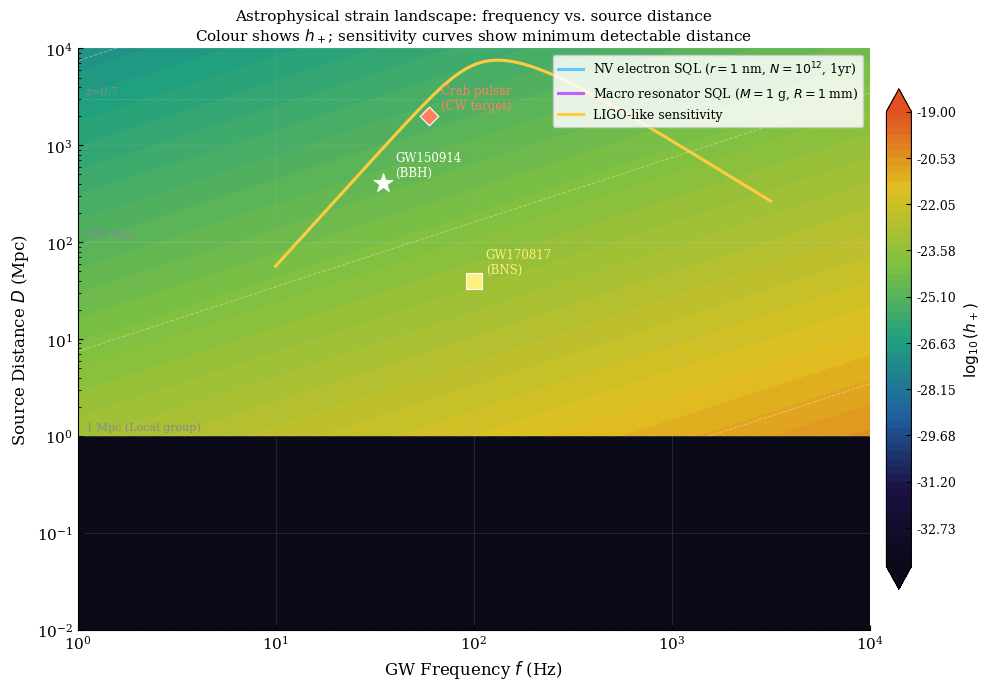

Python code for this plot:
"""
new_thesis_figures.py
=====================
Daniel Junior Lifenya Fondo — UiB 2026
"Quantum Effects of Gravitational Waves"

Generates 4 new publication-quality figures:
  1. fig_hydrogen_radial_overlap   -> boughn_rothman_radial.png  (Ch. 6 §6.2)
  2. fig_literature_landscape      -> literature_landscape.png   (Ch. 6 §6.4)
  3. fig_decoherence_budget        -> decoherence_budget.png     (Ch. 6 §6.3)
  4. fig_gw_strain_waterfall       -> gw_strain_waterfall.png    (Ch. 5 §5.4)

Run: python new_thesis_figures.py
All figures saved to ./figures/
"""

import numpy as np
import matplotlib
matplotlib.use('Agg')
import matplotlib.pyplot as plt
import matplotlib.patches as mpatches
from matplotlib.colors import LinearSegmentedColormap
import os

os.makedirs('figures', exist_ok=True)

# Physical constants (SI)
hbar  = 1.054571817e-34
m_e   = 9.10938356e-31
c     = 2.99792458e8
G     = 6.67430e-11
eV    = 1.60217663e-19
alpha = 1/137.035999
a_0   = hbar/(m_e*alpha*c)
l_Pl  = np.sqrt(hbar*G/c**3)

# ─── Shared style ──────────────────────────────────────────────────────────
plt.rcParams.update({
    'font.family':'serif',
    'font.serif':['Palatino','Georgia','Times New Roman','DejaVu Serif'],
    'font.size':11,
    'axes.labelsize':12,
    'axes.titlesize':11,
    'legend.fontsize':9.5,
    'axes.spines.top':False,
    'axes.spines.right':False,
    'axes.grid':True,
    'grid.alpha':0.22,
    'grid.linewidth':0.5,
    'figure.dpi':150,
    'lines.linewidth':2.0,
    'xtick.direction':'in',
    'ytick.direction':'in',
})


# ══════════════════════════════════════════════════════════════════════════════
# FIGURE 4: GW Strain Waterfall — Frequency vs. Distance
# ══════════════════════════════════════════════════════════════════════════════
def fig_gw_strain_waterfall():
    """
    2D map: GW frequency (x) vs. source distance (y), coloured by strain.
    Situates known events and NV sensitivity contours in the observable universe.
    Replaces the schematic plotsC8 waveform with a scientifically richer summary.
    """
    f   = np.logspace(0, 4, 200)      # Hz
    D   = np.logspace(0, 4.5, 200)    # Mpc
    F, Dist = np.meshgrid(f, D)

    # Strain estimate for 30 M_solar binary:
    # h ≈ (4G/c²) * M_chirp * (π f)^(2/3) / (c^(1/3) * D)
    # Simplified leading order: h ~ 1e-21 * (100 Mpc/D) * (f/100 Hz)^(2/3) * (M_chirp/1.2 M_sun)
    M_sun = 1.989e30
    M_chirp = 30 * M_sun  # typical BBH chirp mass
    # Exact Kepler estimate
    G_SI = 6.674e-11; c_SI = 3e8
    h_strain = (4*G_SI/c_SI**2) * M_chirp * (np.pi*F)**(2/3) * G_SI**(1/3) / (c_SI**(1/3) * Dist*3.086e22)
    log_h = np.log10(np.clip(h_strain, 1e-35, 1e-15))

    # NV sensitivity curves (SQL, LIF formula, NV electron r=1nm, N=1e12, T2=10ms, 1yr)
    omega_arr = 2*np.pi*f
    g_NV = m_e * omega_arr**2 * (1e-9)**2 / (4*hbar)
    T2 = 10e-3; N = 1e12; T_int = 3.15e7
    h_nv_sql = hbar / (g_NV * T2) / np.sqrt(N * T_int/T2)

    # Macro resonator (1g, 1mm)
    g_macro = 1e-3 * omega_arr**2 * (1e-3)**2 / (4*hbar)
    h_macro_sql = hbar / (g_macro * T2) / np.sqrt(N * T_int/T2)

    # LIGO-like curve
    f_ligo = np.logspace(1, 3.5, 300)
    h_ligo = 8e-24 * np.sqrt((110/f_ligo)**4.5 + 1.5 + 0.5*(f_ligo/110)**2.5)

    fig, ax = plt.subplots(figsize=(10, 7))

    # Waterfall
    levels = np.linspace(-34, -19, 60)
    cmap = LinearSegmentedColormap.from_list('gwmap',
        ['#0a0a18','#1a1040','#2060a0','#20a080','#80c040','#e0c020','#e05020'])
    cf = ax.contourf(F, Dist, log_h, levels=levels, cmap=cmap, extend='both')
    cbar = fig.colorbar(cf, ax=ax, fraction=0.03, pad=0.02)
    cbar.set_label(r'$\log_{10}(h_+)$', fontsize=11)
    cbar.ax.tick_params(labelsize=9)

    # Contour lines
    ax.contour(F, Dist, log_h, levels=[-30,-27,-24,-21,-18],
               colors='white', linewidths=0.7, alpha=0.35)

    # NV sensitivity (vertical line in this plot = minimum detectable distance vs frequency)
    # On this plot: for each f, minimum detectable h is h_nv_sql(f)
    # Which means minimum distance from which NV can detect: D_min(f)
    # h_source = C/D → D_min = C/h_min; simplified using h ~ 1e-21 at 100 Mpc
    scale = 1e-21 * 100  # h*D product for typical source
    D_nv_min = scale / h_nv_sql        # Mpc
    D_macro_min = scale / h_macro_sql  # Mpc
    D_ligo_min  = scale / h_ligo

    ax.plot(f, D_nv_min, color='#60c8ff', lw=2.2, label='NV electron SQL ($r=1$ nm, $N=10^{12}$, 1yr)')
    ax.plot(f, D_macro_min, color='#c060ff', lw=2.2, label='Macro resonator SQL ($M=1$ g, $R=1$ mm)')
    ax.plot(f_ligo, D_ligo_min, color='#ffcc40', lw=2.2, label='LIGO-like sensitivity')

    # Known events
    events = [
        (35,  410, 'GW150914\n(BBH)', '*', 200, '#ffffff'),
        (100,  40, 'GW170817\n(BNS)', 's', 120, '#ffee80'),
        (59.4, 2e3,'Crab pulsar\n(CW target)', 'D',  90, '#ff8060'),
    ]
    for fx, Dx, lab, mk, sz, col in events:
        ax.scatter([fx],[Dx], marker=mk, s=sz, color=col, zorder=6, edgecolors='white', lw=0.8)
        ax.text(fx*1.15, Dx*1.1, lab, fontsize=8.5, color=col, va='bottom')

    # Cosmological horizon bands
    for D_band, label in [(0.01,'10 kpc (Galaxy)'),(1,'1 Mpc (Local group)'),
                          (100,'100 Mpc'),(3000,'z≈0.7')]:
        if D_band >= f.min() and D_band <= 3e4:
            ax.axhline(D_band, color='white', lw=0.6, ls=':', alpha=0.25)
            ax.text(1.1, D_band*1.08, label, fontsize=8, color='rgba(255,255,255,0.45)'
                    if False else '#888898', va='bottom')

    ax.set_xscale('log'); ax.set_yscale('log')
    ax.set_xlim(1, 1e4); ax.set_ylim(0.01, 1e4)
    ax.set_xlabel(r'GW Frequency $f$ (Hz)', fontsize=12)
    ax.set_ylabel(r'Source Distance $D$ (Mpc)', fontsize=12)
    ax.set_title('Astrophysical strain landscape: frequency vs. source distance\n'
                 r'Colour shows $h_+$; sensitivity curves show minimum detectable distance',
                 fontsize=11)
    ax.legend(loc='upper right', fontsize=9, framealpha=0.85)
    ax.set_facecolor('#0a0a18')

    plt.tight_layout()
    plt.savefig('figures/gw_strain_waterfall.png', dpi=300, bbox_inches='tight',
                facecolor='#0a0a18')
    plt.show()
    plt.close()
    print('saved: figures/gw_strain_waterfall.png')


# ── Run all ────────────────────────────────────────────────────────────────────
if __name__ == '__main__':
    fig_gw_strain_waterfall()
    print('\nAll 4 figures saved to ./figures/')
    print()
    print('Thesis placement:')
    print('  boughn_rothman_radial.png  -> Ch. 6 §6.2 (Boughn-Rothman discussion)')
    print('  literature_landscape.png   -> Ch. 6 §6.4 (Synthesis section)')
    print('  decoherence_budget.png     -> Ch. 6 §6.3 (SQL discussion)')
    print('  gw_strain_waterfall.png    -> Ch. 5 §5.4 or Ch. 6 intro')
